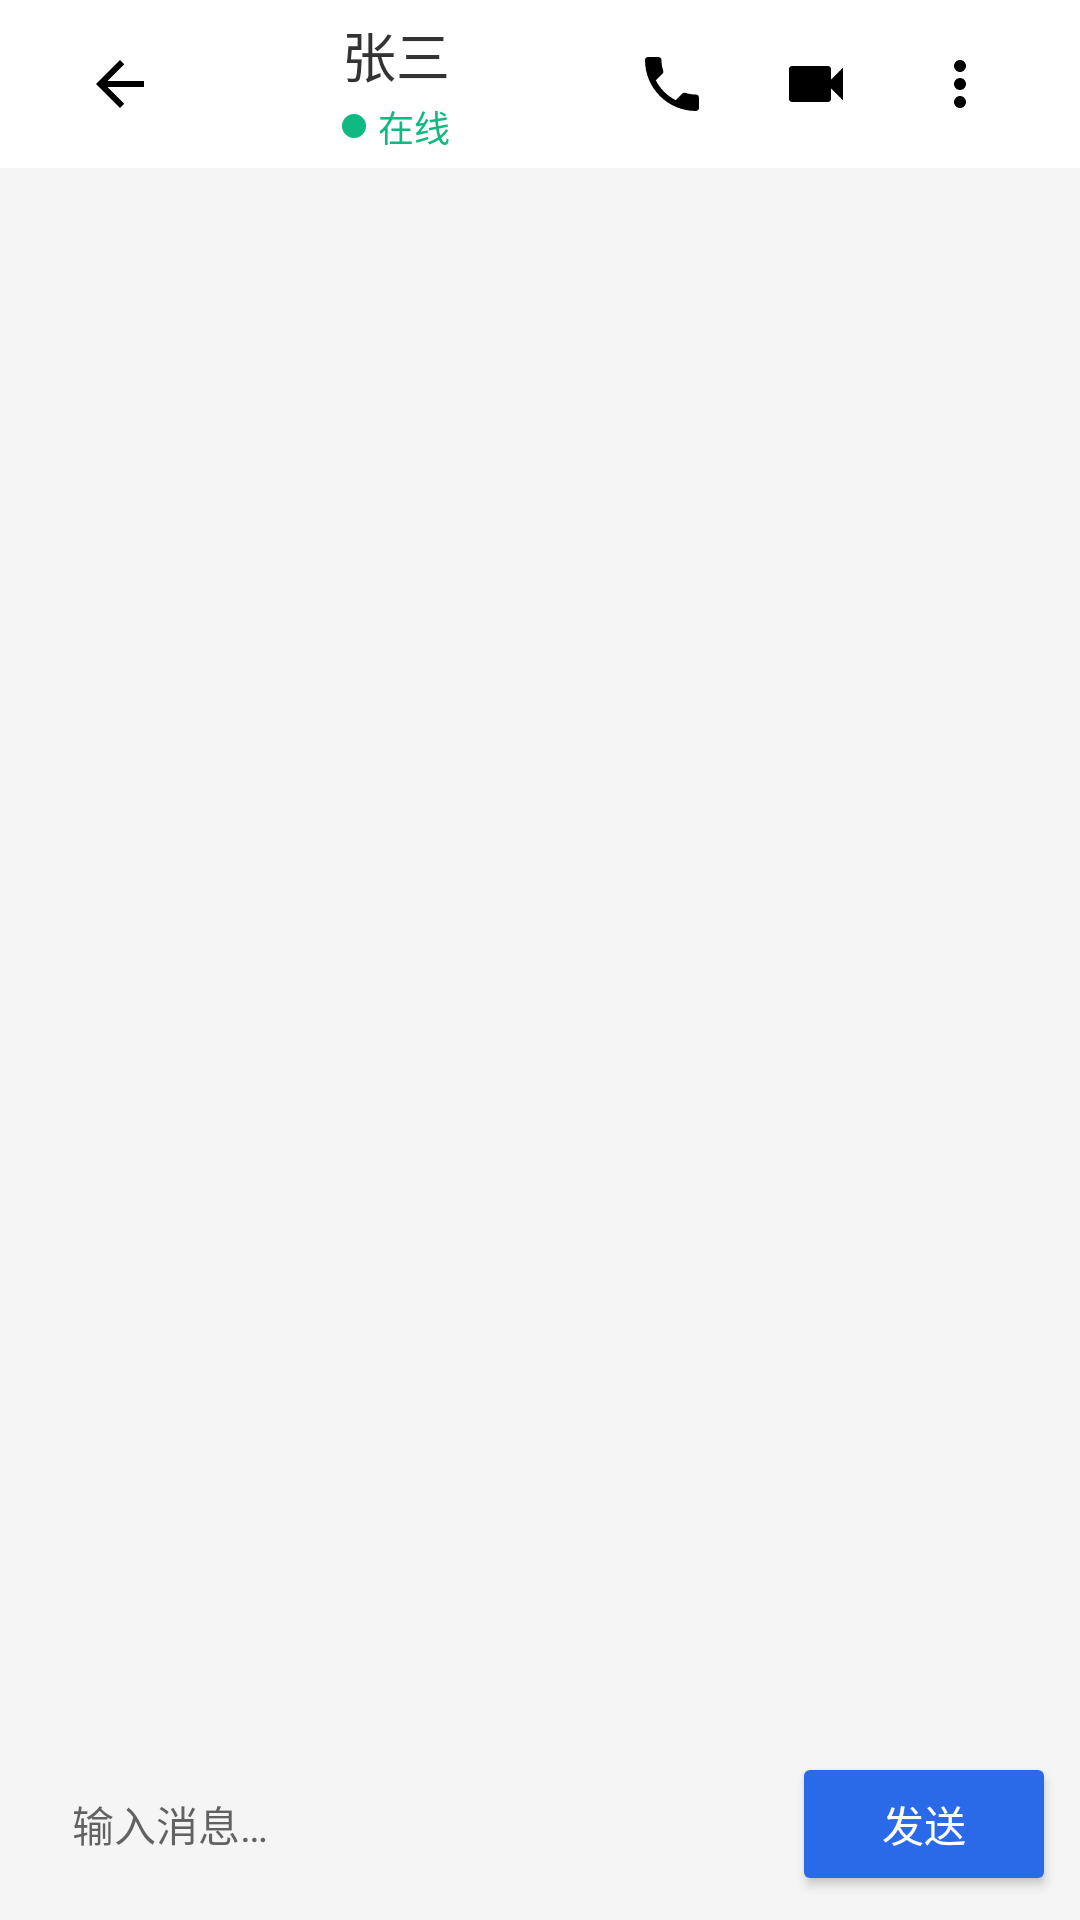

Android layout source for this screen:
<!-- AndroidManifest.xml: application theme Theme.LanxinIM -->
<!-- res/layout/activity_chat.xml -->
<?xml version="1.0" encoding="utf-8"?>
<androidx.constraintlayout.widget.ConstraintLayout 
    xmlns:android="http://schemas.android.com/apk/res/android"
    xmlns:app="http://schemas.android.com/apk/res-auto"
    android:layout_width="match_parent"
    android:layout_height="match_parent"
    android:background="@color/background_light">

    
    <LinearLayout
        android:id="@+id/toolbar"
        android:layout_width="0dp"
        android:layout_height="@dimen/toolbar_height"
        android:orientation="horizontal"
        android:gravity="center_vertical"
        android:paddingStart="@dimen/spacing_medium"
        android:paddingEnd="@dimen/spacing_medium"
        android:background="@color/white"
        app:layout_constraintTop_toTopOf="parent"
        app:layout_constraintStart_toStartOf="parent"
        app:layout_constraintEnd_toEndOf="parent">
        
        
        <ImageButton
            android:id="@+id/btn_back"
            android:layout_width="48dp"
            android:layout_height="48dp"
            android:background="?attr/selectableItemBackgroundBorderless"
            android:src="@drawable/ic_back"
            android:contentDescription="返回" />
        
        
        <LinearLayout
            android:layout_width="0dp"
            android:layout_height="wrap_content"
            android:layout_weight="1"
            android:orientation="vertical"
            android:gravity="center">
            
            <TextView
                android:id="@+id/tv_title"
                android:layout_width="wrap_content"
                android:layout_height="wrap_content"
                android:text="张三"
                android:textSize="@dimen/text_size_large"
                android:textColor="@color/text_primary" />
            
            
            <LinearLayout
                android:id="@+id/online_status_container"
                android:layout_width="wrap_content"
                android:layout_height="wrap_content"
                android:orientation="horizontal"
                android:gravity="center"
                android:layout_marginTop="2dp">
                
                <View
                    android:id="@+id/status_indicator"
                    android:layout_width="8dp"
                    android:layout_height="8dp"
                    android:layout_marginEnd="4dp"
                    android:background="@drawable/bg_status_online" />
                
                <TextView
                    android:id="@+id/tv_status"
                    android:layout_width="wrap_content"
                    android:layout_height="wrap_content"
                    android:text="@string/status_online"
                    android:textSize="12sp"
                    android:textColor="@color/status_online" />
            </LinearLayout>
        </LinearLayout>
        
        
        <ImageButton
            android:id="@+id/btn_voice_call"
            android:layout_width="48dp"
            android:layout_height="48dp"
            android:background="?attr/selectableItemBackgroundBorderless"
            android:src="@drawable/ic_phone"
            android:contentDescription="@string/chat_voice_call" />
        
        
        <ImageButton
            android:id="@+id/btn_video_call"
            android:layout_width="48dp"
            android:layout_height="48dp"
            android:background="?attr/selectableItemBackgroundBorderless"
            android:src="@drawable/ic_video"
            android:contentDescription="@string/chat_video_call" />
        
        
        <ImageButton
            android:id="@+id/btn_more"
            android:layout_width="48dp"
            android:layout_height="48dp"
            android:background="?attr/selectableItemBackgroundBorderless"
            android:src="@drawable/ic_more_vert"
            android:contentDescription="更多" />
    </LinearLayout>

    
    <androidx.recyclerview.widget.RecyclerView
        android:id="@+id/recycler_view_messages"
        android:layout_width="0dp"
        android:layout_height="0dp"
        android:padding="@dimen/spacing_medium"
        app:layout_constraintTop_toBottomOf="@id/toolbar"
        app:layout_constraintBottom_toTopOf="@id/input_container"
        app:layout_constraintStart_toStartOf="parent"
        app:layout_constraintEnd_toEndOf="parent" />

    
    <LinearLayout
        android:id="@+id/input_container"
        android:layout_width="0dp"
        android:layout_height="wrap_content"
        android:orientation="horizontal"
        android:padding="@dimen/spacing_small"
        android:background="@color/background_light"
        android:gravity="center_vertical"
        app:layout_constraintBottom_toBottomOf="parent"
        app:layout_constraintStart_toStartOf="parent"
        app:layout_constraintEnd_toEndOf="parent">
        
        <EditText
            android:id="@+id/et_input"
            android:layout_width="0dp"
            android:layout_height="wrap_content"
            android:layout_weight="1"
            android:minHeight="@dimen/input_height"
            android:background="@drawable/bg_search_input"
            android:hint="@string/chat_input_hint"
            android:paddingStart="@dimen/spacing_medium"
            android:paddingEnd="@dimen/spacing_medium"
            android:paddingTop="@dimen/spacing_small"
            android:paddingBottom="@dimen/spacing_small"
            android:maxLines="4"
            android:textSize="@dimen/text_size_normal" />
        
        <Button
            android:id="@+id/btn_send"
            android:layout_width="wrap_content"
            android:layout_height="wrap_content"
            android:layout_marginStart="@dimen/spacing_small"
            android:text="@string/chat_send"
            android:textColor="@color/white"
            android:backgroundTint="@color/primary" />
    </LinearLayout>

</androidx.constraintlayout.widget.ConstraintLayout>
<!-- resources referenced by this layout -->
<resources>
  <color name="background_light">#f5f5f5</color>
  <color name="primary">#2a6ae9</color>
  <color name="status_online">#10b981</color>
  <color name="text_primary">#333333</color>
  <color name="white">#FFFFFFFF</color>
  <dimen name="input_height">44dp</dimen>
  <dimen name="spacing_medium">16dp</dimen>
  <dimen name="spacing_small">8dp</dimen>
  <dimen name="text_size_large">18sp</dimen>
  <dimen name="text_size_normal">14sp</dimen>
  <dimen name="toolbar_height">56dp</dimen>
  <!-- drawable bg_search_input (drawable) -->
  <?xml version="1.0" encoding="utf-8"?>
  <shape xmlns:android="http://schemas.android.com/apk/res/android"
      android:shape="rectangle">
      <solid android:color="@color/background_light" />
      <corners android:radius="@dimen/input_radius" />
  </shape>
  <!-- drawable bg_status_online (drawable) -->
  <?xml version="1.0" encoding="utf-8"?>
  <shape xmlns:android="http://schemas.android.com/apk/res/android"
      android:shape="oval">
      <solid android:color="@color/status_online" />
  </shape>
  <!-- drawable ic_back (drawable) -->
  <?xml version="1.0" encoding="utf-8"?>
  <vector xmlns:android="http://schemas.android.com/apk/res/android"
      android:width="24dp"
      android:height="24dp"
      android:viewportWidth="24"
      android:viewportHeight="24">
      <path
          android:fillColor="#FF000000"
          android:pathData="M20,11H7.83l5.59,-5.59L12,4l-8,8l8,8l1.41,-1.41L7.83,13H20V11z"/>
  </vector>
  <!-- drawable ic_more_vert (drawable) -->
  <?xml version="1.0" encoding="utf-8"?>
  <vector xmlns:android="http://schemas.android.com/apk/res/android"
      android:width="24dp"
      android:height="24dp"
      android:viewportWidth="24"
      android:viewportHeight="24">
      <path
          android:fillColor="#FF000000"
          android:pathData="M12,8c1.1,0 2,-0.9 2,-2s-0.9,-2 -2,-2s-2,0.9 -2,2S10.9,8 12,8zM12,10c-1.1,0 -2,0.9 -2,2s0.9,2 2,2s2,-0.9 2,-2S13.1,10 12,10zM12,16c-1.1,0 -2,0.9 -2,2s0.9,2 2,2s2,-0.9 2,-2S13.1,16 12,16z"/>
  </vector>
  <!-- drawable ic_phone (drawable) -->
  <?xml version="1.0" encoding="utf-8"?>
  <vector xmlns:android="http://schemas.android.com/apk/res/android"
      android:width="24dp"
      android:height="24dp"
      android:viewportWidth="24"
      android:viewportHeight="24">
      <path
          android:fillColor="#FF000000"
          android:pathData="M6.62,10.79c1.44,2.83 3.76,5.14 6.59,6.59l2.2,-2.2c0.27,-0.27 0.67,-0.36 1.02,-0.24c1.12,0.37 2.33,0.57 3.57,0.57c0.55,0 1,0.45 1,1V20c0,0.55 -0.45,1 -1,1c-9.39,0 -17,-7.61 -17,-17c0,-0.55 0.45,-1 1,-1h3.5c0.55,0 1,0.45 1,1c0,1.25 0.2,2.45 0.57,3.57c0.11,0.35 0.03,0.74 -0.25,1.02L6.62,10.79z"/>
  </vector>
  <!-- drawable ic_video (drawable) -->
  <?xml version="1.0" encoding="utf-8"?>
  <vector xmlns:android="http://schemas.android.com/apk/res/android"
      android:width="24dp"
      android:height="24dp"
      android:viewportWidth="24"
      android:viewportHeight="24">
      <path
          android:fillColor="#FF000000"
          android:pathData="M17,10.5V7c0,-0.55 -0.45,-1 -1,-1H4c-0.55,0 -1,0.45 -1,1v10c0,0.55 0.45,1 1,1h12c0.55,0 1,-0.45 1,-1v-3.5l4,4v-11L17,10.5z"/>
  </vector>
  <string name="chat_input_hint">输入消息…</string>
  <string name="chat_send">发送</string>
  <string name="chat_video_call">视频通话</string>
  <string name="chat_voice_call">语音通话</string>
  <string name="status_online">在线</string>
  <dimen name="input_radius">20dp</dimen>
  <color name="primary_dark">#1e4db8</color>
  <color name="primary_light">#5a8cff</color>
</resources>
